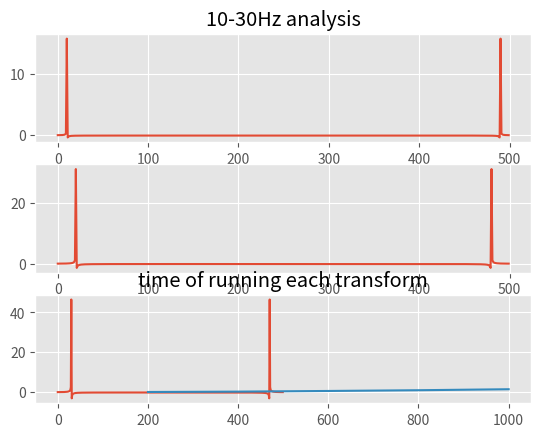

This figure's Python source: (Note: this script raises an exception after producing the figure.)
#######################
# [redacted]
#7/11/18
# [redacted]
#Lab 9
#######################

import matplotlib.pyplot as plt
import numpy as np
from scipy.fftpack import fft
from scipy.io import wavfile
import time

def myOwnDFT(u):
    N = len(u)
    Un = []
    for n in np.arange(0,N):
        Uk=0
        for k in np.arange(0,N):
            Uk+=u[k]*np.exp((-1*2j*np.pi*k*n)/N)
        Un.append(Uk)
    return Un

if __name__ == "__main__":
    #specify the stype of the plot to use
    plt.style.use('ggplot')
    #make a sine wave, duration 1s
    x_index = np.linspace(0,1,500)
    x_index_frequnecy = np.arange(len(x_index))
    print("making sine wave 10hz...")
    y_values_10 = np.sin(2*np.pi*10*x_index)
    fourier_10 = myOwnDFT(y_values_10)
    print("making sine wave 20hz...")
    y_values_20 = np.sin(2*np.pi*20*x_index)
    fourier_20 = myOwnDFT(y_values_20)
    print("making sine wave 30hz...")
    y_values_30 = np.sin(2*np.pi*30*x_index)
    fourier_30 = myOwnDFT(y_values_30)

    #create the three graphs for fourier frequency plotting
    f,xarr = plt.subplots(3)
    xarr[0].set_title('10-30Hz analysis')
    xarr[0].plot(x_index_frequnecy, fourier_10)
    xarr[1].plot(x_index_frequnecy, fourier_20)
    xarr[2].plot(x_index_frequnecy, fourier_30)
    plt.show()

    #show how long it takes for each sample ammount
    samples_array = [200,400,600,800,1000]
    time_array = []
    for i in samples_array:
        time_x_index = np.linspace(0,1,i)
        #https://docs.python.org/3/tutorial/inputoutput.html
        print(f'running transform for {i} samples...')
        time_y_values = np.sin(2*np.pi*10*time_x_index)
        #start the timer
        start_time = time.time()#time since epoch
        time_fourier = myOwnDFT(time_y_values)
        time_array.append(time.time()-start_time)
    plt.plot(samples_array,time_array)
    plt.title('time of running each transform')
    plt.show()

    #estimate how long it will abe to run a transform of the wave file we used
    print(f'it took {time_array[4]} to run a fourier transform of {samples_array[4]} samples')
    fs, data = wavfile.read('kpt.wav')
    print(f'the wavefile from previous lab is {len(data)} sampels...') #should be 561,152
    ratio = time_array[4] / samples_array[4]
    print(f'thus it will take {ratio*len(data)} to complete this one')
    
    #analyse the smaller sample to find the wave used
    print('analysing the smaller sample...')
    #https://stackoverflow.com/questions/2060628/reading-wav-files-in-python
    fs, data = wavfile.read('kpt1note2k.wav')
    #fast fourier transform of the data
    #fftOut = fft(data)
    fftOut = myOwnDFT(data)
    #total ammount of time in the recording
    length = len(data) / fs
    #a list of sample indicies, probably audio frames
    n = np.arange(len(data))
    #fs the the sampling frequency, the number of samples per second
    #we need the duration of time between samples
    #time between is 1 (sec) divided by frequency
    total_frequencies = n / length
    plt.plot(total_frequencies,np.abs(fftOut))
    #limit the plot
    plt.xlim(([0,4186]))
    plt.title("Piano Note Analysis")
    plt.xlabel("frequency (Hz)")
    plt.ylabel("amplitude (Db)")
    plt.show()
    print('results show that it was 462Hz, close to 450Hz, A4')
